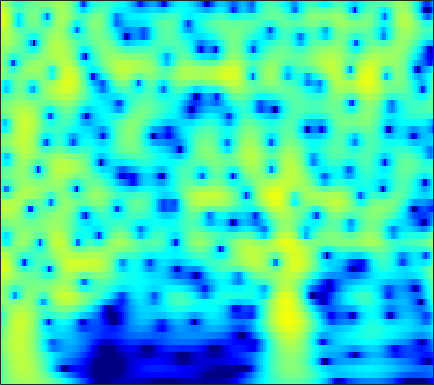

Source data for this figure (header and first rows):
-2.1481, -1.586, -0.90199, -0.29185, 0.11775, 0.59968, 1.0092, 1.2705, 1.5579, 1.7742, 1.9188, 1.981, 2.0018, 1.9526, 1.8701, 1.7004, 1.4623, 1.2394, 0.88315, 0.45924, -0.031356, -0.44295, -1.0501, -1.7232
-2.243, -1.494, -0.5898, 0.2061, 0.7319, 1.339, 1.839, 2.144, 2.458, 2.665, 2.766, 2.771, 2.686, 2.494, 2.28, 1.901, 1.415, 0.9797, 0.3049, -0.4775, -1.367, -2.103, -3.174, -4.343
-2.28, -1.373, -0.2933, 0.6415, 1.249, 1.937, 2.487, 2.811, 3.123, 3.301, 3.343, 3.285, 3.088, 2.752, 2.406, 1.819, 1.081, 0.4246, -0.5953, -1.792, -3.182, -4.367, -6.161, -8.247
-2.025, -1.126, -0.05395, 0.8728, 1.472, 2.143, 2.667, 2.965, 3.235, 3.36, 3.34, 3.23, 2.958, 2.542, 2.137, 1.474, 0.6705, -0.02271, -1.065, -2.239, -3.539, -4.59, -6.083, -7.657
-1.39, -0.5354, 0.4774, 1.346, 1.901, 2.511, 2.97, 3.213, 3.404, 3.442, 3.325, 3.137, 2.752, 2.218, 1.721, 0.9345, 0.01452, -0.756, -1.876, -3.082, -4.343, -5.304, -6.57, -7.78
-0.6419, 0.1848, 1.163, 1.994, 2.518, 3.081, 3.486, 3.683, 3.802, 3.752, 3.531, 3.251, 2.721, 2.008, 1.349, 0.2987, -0.9574, -2.042, -3.69, -5.583, -7.728, -9.485, -11.91, -14.08
-0.611, 0.2486, 1.261, 2.117, 2.654, 3.223, 3.624, 3.813, 3.913, 3.836, 3.578, 3.264, 2.679, 1.901, 1.185, 0.0485, -1.311, -2.488, -4.289, -6.392, -8.849, -10.95, -14.02, -16.76
-1.181, -0.2681, 0.8186, 1.746, 2.333, 2.966, 3.426, 3.652, 3.793, 3.748, 3.513, 3.212, 2.644, 1.891, 1.209, 0.1524, -1.055, -2.042, -3.436, -4.868, -6.265, -7.239, -8.363, -9.229
-2.167, -1.102, 0.1956, 1.327, 2.056, 2.86, 3.464, 3.78, 4.017, 4.039, 3.844, 3.553, 2.973, 2.171, 1.422, 0.2273, -1.192, -2.396, -4.166, -6.045, -7.87, -9.022, -10.01, -10.29
-4.731, -3.017, -1.056, 0.5564, 1.559, 2.646, 3.454, 3.886, 4.242, 4.353, 4.225, 3.975, 3.431, 2.641, 1.874, 0.597, -1.009, -2.474, -4.887, -8.066, -12.63, -17.79, -21.99, -15.27
-5.871, -3.928, -1.845, -0.1898, 0.8225, 1.899, 2.691, 3.117, 3.481, 3.623, 3.556, 3.368, 2.942, 2.314, 1.719, 0.779, -0.3066, -1.194, -2.426, -3.626, -4.646, -5.191, -5.52, -5.376
-2.342, -1.55, -0.5921, 0.239, 0.7726, 1.349, 1.78, 2.033, 2.272, 2.387, 2.353, 2.217, 1.865, 1.319, 0.7854, -0.08159, -1.079, -1.849, -2.79, -3.458, -3.72, -3.628, -3.219, -2.617
0.5317, 0.5866, 0.5442, 0.3486, 0.1122, -0.2089, -0.3548, -0.2707, 0.06855, 0.5382, 0.9473, 1.126, 1.117, 0.7545, 0.2034, -0.9709, -2.778, -4.692, -8.373, -13.48, -12.67, -8.761, -4.868, -2.228
1.181, 0.715, -0.3506, -2.115, -4.064, -7.982, -14.05, -13.95, -7.986, -4.22, -1.955, -0.86, 0.0009185, 0.3034, 0.2102, -0.2853, -1.159, -2.009, -3.217, -4.014, -3.768, -2.92, -1.403, 0.1308
1.039, 0.6271, -0.2515, -1.412, -2.413, -3.818, -4.83, -4.912, -4.223, -3.112, -2.04, -1.38, -0.7453, -0.3767, -0.2431, -0.2113, -0.3047, -0.4123, -0.5253, -0.529, -0.3884, -0.1621, 0.2638, 0.7739
2.122, 1.915, 1.54, 1.061, 0.6481, 0.1111, -0.3124, -0.551, -0.7488, -0.8182, -0.7986, -0.7648, -0.7239, -0.7085, -0.722, -0.7956, -0.9193, -1.033, -1.189, -1.321, -1.378, -1.343, -1.156, -0.814
3.949, 3.781, 3.447, 2.954, 2.514, 1.894, 1.222, 0.6947, 0.0386, -0.5321, -0.9839, -1.236, -1.453, -1.579, -1.671, -1.848, -2.131, -2.449, -3.054, -3.859, -4.751, -5.351, -5.688, -5.134
5.522, 5.275, 4.745, 4.02, 3.364, 2.281, 0.9366, -0.2091, -1.872, -3.575, -4.899, -5.33, -5.079, -4.378, -3.856, -3.363, -3.238, -3.449, -4.21, -5.658, -8.211, -11.54, -21.13, -15.35
5.234, 4.9, 4.278, 3.47, 2.674, 1.312, -0.4174, -2.09, -5.122, -9.696, -18.32, -21.11, -12.05, -7.975, -6.175, -4.65, -3.82, -3.513, -3.409, -3.576, -3.868, -4.011, -3.911, -3.229
3.436, 3.109, 2.624, 1.991, 1.418, 0.5829, -0.4178, -1.31, -2.563, -3.795, -4.757, -5.117, -5.11, -4.782, -4.459, -4.081, -3.789, -3.581, -3.274, -2.885, -2.389, -1.905, -1.189, -0.4111
1.177, 0.762, 0.2751, -0.05101, -0.1141, -0.1103, -0.143, -0.1732, -0.2851, -0.5295, -0.8567, -1.158, -1.669, -2.3, -2.891, -3.876, -4.952, -5.646, -5.941, -5.128, -3.582, -2.333, -0.7615, 0.574
-3.159, -5.064, -7.494, -7.159, -5.317, -2.922, -1.109, -0.09573, 0.7395, 1.177, 1.259, 1.085, 0.5532, -0.3736, -1.426, -3.439, -6.648, -10.64, -19.08, -11.03, -5.24, -2.532, -0.03221, 1.709
-5.453, -7.223, -9.299, -8.907, -6.818, -4.199, -2.113, -0.9727, 0.0482, 0.6866, 0.9656, 0.978, 0.7743, 0.3167, -0.1533, -0.9014, -1.688, -2.124, -2.284, -1.824, -0.8993, -0.07862, 1.008, 1.902
-3.159, -3.068, -3.003, -2.627, -2.257, -1.666, -1.009, -0.6266, -0.1885, 0.07321, 0.1828, 0.1871, 0.09181, -0.06106, -0.1817, -0.3419, -0.4166, -0.4088, -0.2874, -0.03599, 0.3358, 0.6407, 1.056, 1.424
-1.031, -0.6732, -0.3343, -0.01982, 0.1101, 0.2705, 0.3182, 0.2732, 0.1604, -0.08993, -0.4083, -0.6709, -1.009, -1.233, -1.316, -1.283, -1.094, -0.8953, -0.5731, -0.2133, 0.1465, 0.4092, 0.7021, 0.9567
1.438, 1.698, 2.008, 2.106, 2.106, 1.985, 1.642, 1.298, 0.5882, -0.3636, -1.568, -2.612, -3.975, -4.926, -5.082, -4.501, -3.521, -2.764, -1.877, -1.204, -0.7284, -0.4418, -0.1308, 0.1434
3.283, 3.437, 3.541, 3.519, 3.461, 3.195, 2.786, 2.287, 1.321, -0.08143, -2.176, -4.414, -9.151, -20.54, -20.26, -9.873, -5.937, -4.25, -2.979, -2.458, -2.412, -2.592, -2.778, -2.668
2.883, 2.817, 2.672, 2.706, 2.731, 2.802, 2.807, 2.669, 2.333, 1.665, 0.7046, -0.1874, -1.413, -2.336, -2.588, -2.357, -1.919, -1.713, -1.869, -2.658, -4.341, -6.517, -11.64, -17.38
-1.161, -2.214, -3.244, -3.069, -2.295, -0.7974, 0.4894, 1.252, 1.964, 2.297, 2.393, 2.333, 2.164, 1.922, 1.748, 1.496, 1.221, 0.9189, 0.355, -0.5077, -1.677, -2.713, -4.039, -4.508
-5.71, -8.777, -16.07, -14.84, -9.354, -4.803, -2.151, -0.713, 0.5656, 1.415, 1.912, 2.117, 2.211, 2.166, 2.06, 1.857, 1.612, 1.403, 1.115, 0.806, 0.4896, 0.3007, 0.1298, 0.1053
-3.12, -3.671, -4.138, -3.947, -3.412, -2.356, -1.265, -0.5188, 0.2532, 0.8222, 1.121, 1.198, 1.118, 0.8922, 0.6484, 0.3053, -0.01482, -0.16, -0.2264, -0.1029, 0.1421, 0.3664, 0.6916, 0.9787
-1.284, -1.419, -1.384, -1.257, -0.9799, -0.5752, -0.05307, 0.2747, 0.6608, 0.844, 0.8048, 0.5928, 0.05521, -0.816, -1.659, -2.976, -4.203, -4.731, -4.494, -3.384, -1.975, -0.9842, 0.1435, 1.032
-1.729, -1.96, -2.046, -1.904, -1.538, -0.9346, -0.1998, 0.2623, 0.7908, 1.007, 0.9333, 0.6253, -0.1756, -1.556, -3.092, -6.198, -11.75, -21.84, -14.95, -7.559, -3.834, -1.944, -0.1326, 1.177
-4.896, -6.283, -8.259, -8.202, -6.719, -4.173, -2.051, -0.8048, 0.38, 1.101, 1.383, 1.33, 0.912, 0.1443, -0.6538, -1.869, -3.017, -3.515, -3.442, -2.623, -1.479, -0.6181, 0.4311, 1.301
-5.257, -7.443, -10.84, -11.3, -8.443, -4.688, -2.044, -0.5462, 0.8279, 1.756, 2.239, 2.367, 2.271, 1.921, 1.54, 0.9323, 0.3223, -0.08656, -0.4761, -0.6932, -0.6651, -0.5282, -0.1997, 0.1949
-1.257, -1.576, -1.796, -1.535, -1.1, -0.1668, 0.8247, 1.543, 2.335, 2.893, 3.201, 3.255, 3.104, 2.691, 2.231, 1.413, 0.3917, -0.4896, -1.755, -2.964, -3.887, -4.176, -3.995, -3.34
0.3885, 0.4052, 0.4965, 0.7921, 1.128, 1.671, 2.296, 2.718, 3.237, 3.568, 3.716, 3.674, 3.386, 2.817, 2.176, 1.017, -0.5824, -2.136, -4.902, -8.895, -15.54, -19.75, -13.13, -8.792
-0.7841, -0.9526, -0.8309, -0.3821, 0.2029, 1.067, 1.974, 2.58, 3.249, 3.72, 3.94, 3.935, 3.685, 3.145, 2.536, 1.436, -0.0005104, -1.334, -3.429, -5.754, -7.851, -8.622, -8.287, -7.141
-5.55, -7.212, -7.897, -5.882, -3.775, -1.278, 0.6489, 1.801, 2.922, 3.697, 4.121, 4.232, 4.125, 3.728, 3.26, 2.409, 1.335, 0.4229, -0.8854, -2.181, -3.299, -3.934, -4.447, -4.606
-7.013, -9.467, -11.08, -7.708, -4.744, -1.741, 0.4244, 1.68, 2.88, 3.692, 4.162, 4.309, 4.255, 3.925, 3.512, 2.741, 1.72, 0.8265, -0.5614, -2.132, -3.743, -4.871, -6.001, -6.363
-2.104, -2.24, -1.987, -1.321, -0.616, 0.4844, 1.509, 2.2, 2.948, 3.456, 3.749, 3.819, 3.709, 3.376, 2.963, 2.203, 1.172, 0.1769, -1.481, -3.702, -6.767, -10.11, -17.73, -19.19
-0.6318, -0.4378, -0.1065, 0.3288, 0.658, 1.174, 1.68, 1.998, 2.377, 2.621, 2.72, 2.696, 2.53, 2.212, 1.871, 1.274, 0.5079, -0.212, -1.366, -2.767, -4.434, -5.769, -7.151, -7.314
-0.9121, -0.7202, -0.5371, -0.2679, -0.004895, 0.3337, 0.7042, 0.929, 1.135, 1.238, 1.187, 1.063, 0.8095, 0.4852, 0.24, -0.08039, -0.3847, -0.5815, -0.8633, -1.133, -1.397, -1.538, -1.586, -1.425
-2.296, -2.602, -2.81, -2.707, -2.326, -1.699, -1.073, -0.6525, -0.3576, -0.3426, -0.6168, -1.009, -1.718, -2.467, -2.901, -3.066, -2.714, -2.212, -1.447, -0.74, -0.1073, 0.3199, 0.8224, 1.298
-5.086, -7.497, -10.63, -10.23, -7.911, -4.978, -3.058, -2.095, -1.381, -1.33, -1.898, -2.796, -4.808, -8.15, -11.81, -13.72, -8.667, -5.71, -2.938, -1.082, 0.2165, 0.9379, 1.716, 2.366
-3.802, -5.911, -8.667, -8.68, -6.989, -4.541, -2.768, -1.91, -1.161, -0.927, -1.238, -1.835, -3.123, -4.916, -6.21, -6.571, -5.013, -3.51, -1.829, -0.6407, 0.06033, 0.3676, 0.6611, 0.9924
0.407, -0.5225, -1.47, -2.022, -2.235, -2.103, -1.668, -1.298, -0.7769, -0.3012, -5.6278e-05, 0.09438, 0.07049, -0.01674, -0.08243, -0.06094, 0.08722, 0.2156, 0.258, -0.04629, -0.8393, -1.848, -3.889, -6.114
1.492, 0.5311, -0.9638, -2.549, -3.62, -4.747, -4.835, -4.122, -2.847, -1.558, -0.4692, 0.1742, 0.8092, 1.249, 1.485, 1.666, 1.7, 1.617, 1.31, 0.658, -0.4569, -1.72, -4.133, -6.932
0.7372, -0.3608, -2.487, -5.595, -8.969, -18.04, -19.66, -11.4, -6.652, -3.958, -2.191, -1.274, -0.3992, 0.1916, 0.5326, 0.8581, 1.07, 1.167, 1.193, 1.101, 0.8902, 0.6787, 0.403, 0.3251
0.5541, -0.1583, -1.378, -2.881, -4.134, -5.423, -5.771, -5.34, -4.449, -3.558, -2.849, -2.499, -2.202, -2.03, -1.901, -1.632, -1.227, -0.8477, -0.2885, 0.2853, 0.794, 1.133, 1.546, 1.933
1.237, 1.033, 0.6314, 0.09538, -0.3187, -0.9018, -1.394, -1.687, -2.039, -2.446, -3.037, -3.622, -4.633, -5.797, -6.599, -6.948, -6.065, -4.881, -3.12, -1.544, -0.2333, 0.5796, 1.46, 2.124
2.026, 2.133, 2.024, 1.723, 1.421, 0.9196, 0.3209, -0.2115, -0.9813, -1.923, -3.156, -4.358, -6.579, -10.08, -14.57, -31.09, -14.29, -9.395, -5.543, -2.982, -1.143, -0.08879, 0.9913, 1.778
2.786, 2.852, 2.686, 2.3, 1.864, 1.209, 0.4682, -0.1132, -0.9458, -1.814, -2.716, -3.476, -4.584, -5.751, -6.474, -6.836, -6.216, -5.264, -3.825, -2.463, -1.277, -0.5209, 0.3418, 1.033
3.946, 3.747, 3.266, 2.504, 1.772, 0.605, -0.6379, -1.486, -2.369, -2.836, -2.979, -2.963, -2.907, -2.854, -2.823, -2.744, -2.605, -2.469, -2.233, -1.98, -1.653, -1.319, -0.7496, -0.08246
5.533, 5.123, 4.238, 2.915, 1.617, -0.6697, -3.715, -6.54, -9.401, -8.13, -5.467, -3.854, -2.359, -1.427, -1.025, -0.8197, -0.9756, -1.341, -2.167, -3.337, -4.598, -5.089, -4.451, -2.697
5.861, 5.381, 4.371, 2.948, 1.536, -0.817, -3.845, -6.463, -9.123, -7.87, -5.199, -3.526, -1.907, -0.8906, -0.4533, -0.3019, -0.646, -1.262, -2.765, -5.361, -10.1, -16.41, -12.39, -5.824
4.593, 4.044, 3.087, 1.89, 0.8901, -0.5297, -1.871, -2.71, -3.353, -3.43, -3.012, -2.534, -1.85, -1.279, -0.9818, -0.8016, -0.8945, -1.144, -1.698, -2.417, -3.06, -3.236, -2.827, -1.82
3.669, 2.986, 1.85, 0.4803, -0.6367, -2.13, -3.422, -4.094, -4.465, -4.275, -3.697, -3.173, -2.472, -1.849, -1.476, -1.089, -0.8329, -0.7252, -0.616, -0.529, -0.3863, -0.2145, 0.1349, 0.5829
